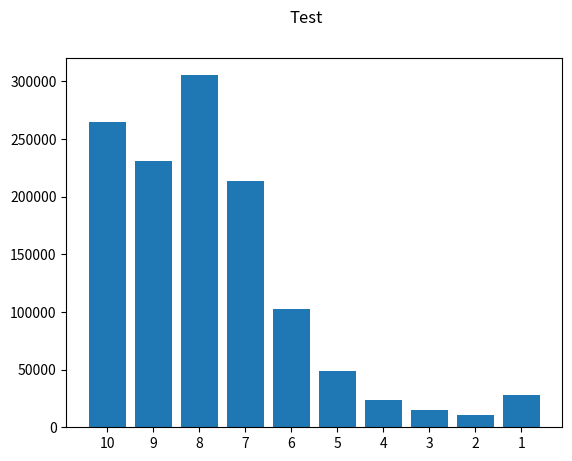

This figure's Python source:
import matplotlib.pyplot as plt

def barPlot(names, values, title):
    plt.figure()
    plt.bar(names, values)
    plt.suptitle(title)
    plt.show()

# test
if __name__ == '__main__':
    x = ['10', '9', '8', '7', '6', '5', '4', '3', '2', '1']
    y = [264388, 231085, 305071, 213760, 102473, 48574, 24006, 15165, 10938, 28108]
    barPlot(x, y, "Test")
